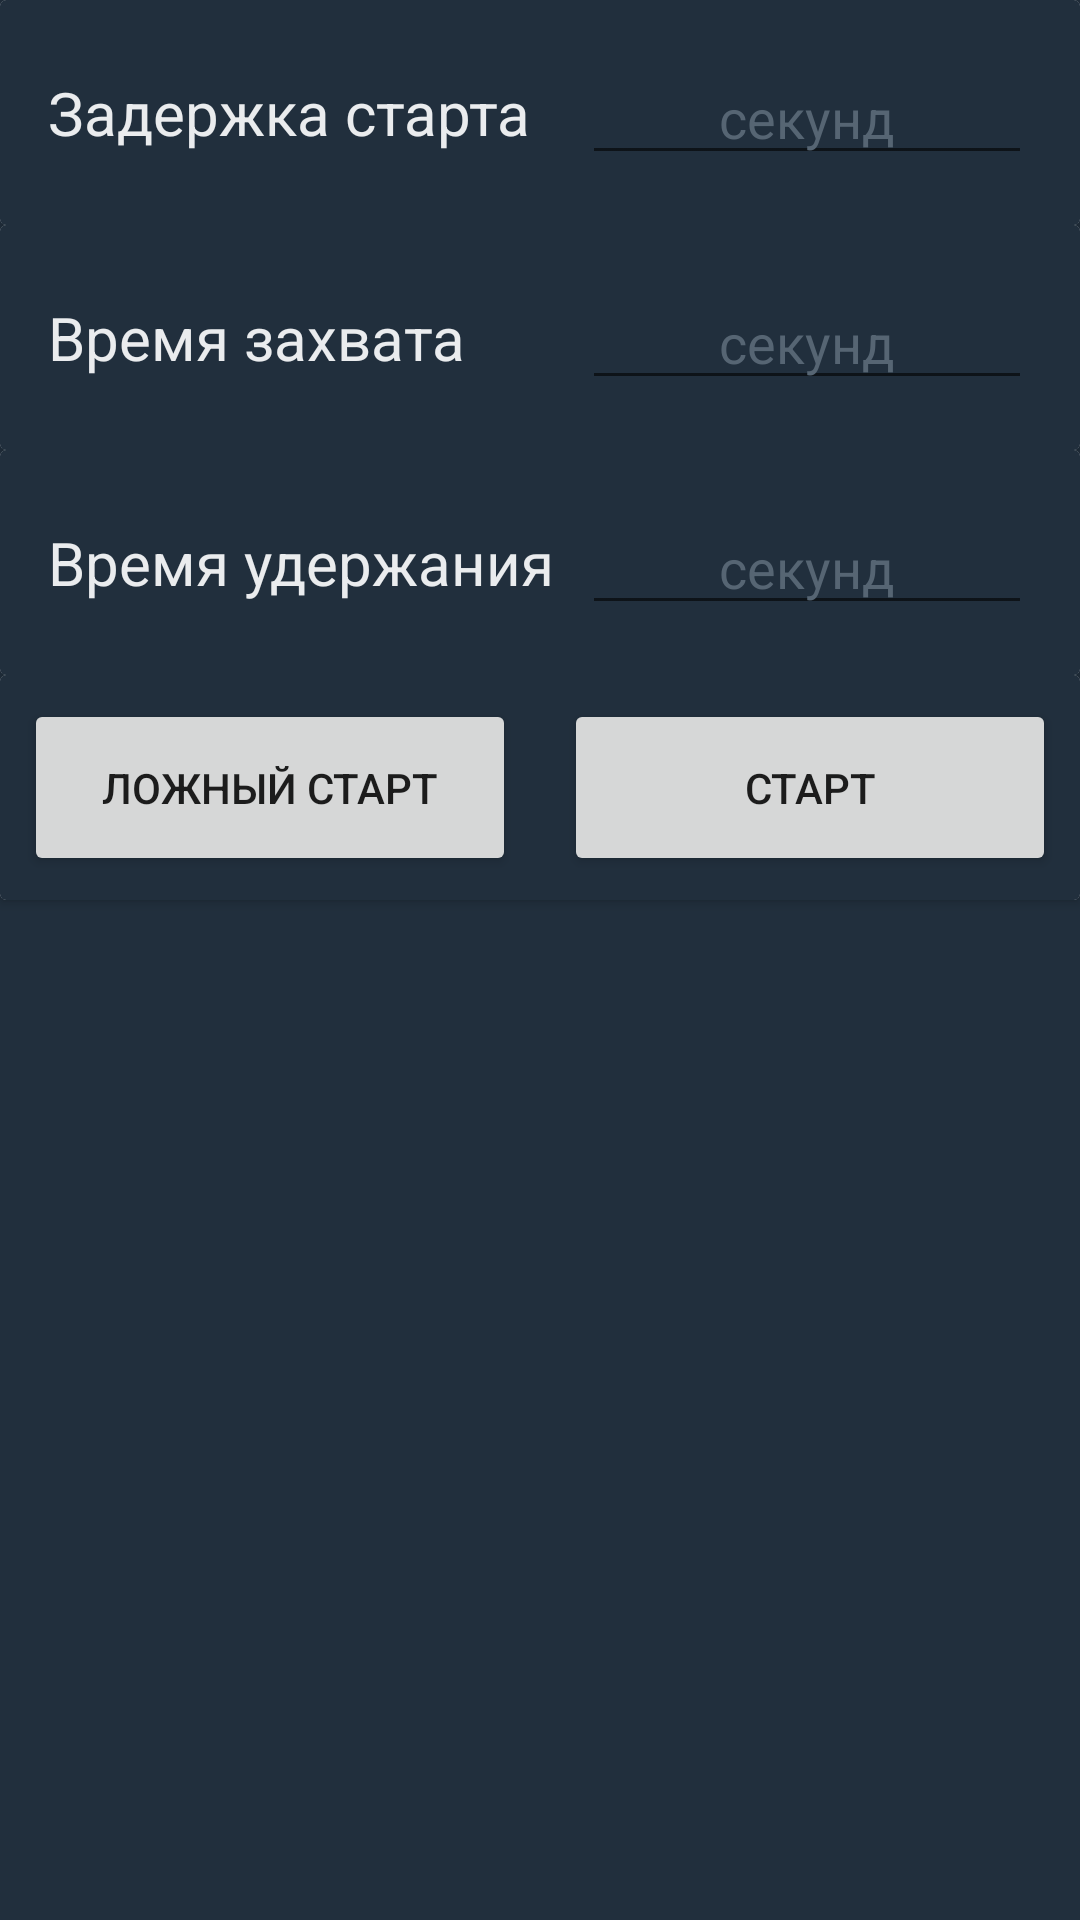

This screen was rendered from an Android layout file. Write that file and the resources it references.
<!-- AndroidManifest.xml: application theme Theme.Killboxapp -->
<!-- res/layout/activity_main.xml -->
<?xml version="1.0" encoding="utf-8"?>
<androidx.constraintlayout.widget.ConstraintLayout xmlns:android="http://schemas.android.com/apk/res/android"
    xmlns:app="http://schemas.android.com/apk/res-auto"
    xmlns:tools="http://schemas.android.com/tools"
    android:layout_width="match_parent"
    android:layout_height="match_parent"
    android:background="@color/backgroundDark"
    tools:context=".MainActivity">

    <LinearLayout
        android:layout_width="match_parent"
        android:layout_height="match_parent"
        android:background="@color/backgroundDark"
        android:orientation="vertical"
        app:layout_constraintBottom_toBottomOf="parent"
        app:layout_constraintEnd_toEndOf="parent"
        app:layout_constraintStart_toStartOf="parent"
        app:layout_constraintTop_toTopOf="parent">

        <androidx.cardview.widget.CardView
            android:layout_width="match_parent"
            android:layout_height="75dp"
            android:background="@color/backgroundDark">

            <androidx.constraintlayout.widget.ConstraintLayout
                android:layout_width="match_parent"
                android:layout_height="match_parent"
                android:background="@color/backgroundDark">

                <TextView
                    android:id="@+id/textView1"
                    android:layout_width="wrap_content"
                    android:layout_height="wrap_content"
                    android:layout_marginStart="16dp"
                    android:text="@string/option_text_start_delay"
                    android:textColor="@color/textLight"
                    android:textSize="20sp"
                    app:layout_constraintBottom_toBottomOf="parent"
                    app:layout_constraintStart_toStartOf="parent"
                    app:layout_constraintTop_toTopOf="parent" />

                <EditText
                    android:id="@+id/editTextStartDelay"
                    android:layout_width="150dp"
                    android:layout_height="wrap_content"
                    android:layout_marginEnd="16dp"
                    android:ems="10"
                    android:hint="@string/text_seconds"
                    android:inputType="number"
                    android:maxLength="4"
                    android:textAlignment="center"
                    android:textColor="@color/textLight"
                    android:textColorHighlight="@color/textLight"
                    android:textColorHint="#566573"
                    android:textColorLink="@color/textLight"
                    app:layout_constraintBottom_toBottomOf="parent"
                    app:layout_constraintEnd_toEndOf="parent"
                    app:layout_constraintTop_toTopOf="parent" />

            </androidx.constraintlayout.widget.ConstraintLayout>
        </androidx.cardview.widget.CardView>

        <androidx.cardview.widget.CardView
            android:layout_width="match_parent"
            android:layout_height="75dp"
            android:background="@color/backgroundDark">

            <androidx.constraintlayout.widget.ConstraintLayout
                android:layout_width="match_parent"
                android:layout_height="match_parent"
                android:background="@color/backgroundDark">

                <TextView
                    android:id="@+id/textView2"
                    android:layout_width="wrap_content"
                    android:layout_height="wrap_content"
                    android:layout_marginStart="16dp"
                    android:text="@string/option_text_conquest_time"
                    android:textColor="@color/textLight"
                    android:textSize="20sp"
                    app:layout_constraintBottom_toBottomOf="parent"
                    app:layout_constraintStart_toStartOf="parent"
                    app:layout_constraintTop_toTopOf="parent" />

                <EditText
                    android:id="@+id/editTextCaptureTime"
                    android:layout_width="150dp"
                    android:layout_height="wrap_content"
                    android:layout_marginEnd="16dp"
                    android:ems="10"
                    android:hint="@string/text_seconds"
                    android:inputType="number"
                    android:maxLength="4"
                    android:textAlignment="center"
                    android:textColor="@color/textLight"
                    android:textColorHighlight="@color/textLight"
                    android:textColorHint="#566573"
                    android:textColorLink="@color/textLight"
                    app:layout_constraintBottom_toBottomOf="parent"
                    app:layout_constraintEnd_toEndOf="parent"
                    app:layout_constraintTop_toTopOf="parent" />

            </androidx.constraintlayout.widget.ConstraintLayout>
        </androidx.cardview.widget.CardView>

        <androidx.cardview.widget.CardView
            android:layout_width="match_parent"
            android:layout_height="75dp"
            android:background="@color/backgroundDark">

            <androidx.constraintlayout.widget.ConstraintLayout
                android:layout_width="match_parent"
                android:layout_height="match_parent"
                android:background="@color/backgroundDark">

                <TextView
                    android:id="@+id/textView3"
                    android:layout_width="wrap_content"
                    android:layout_height="wrap_content"
                    android:layout_marginStart="16dp"
                    android:text="@string/option_text_taking_time"
                    android:textColor="@color/textLight"
                    android:textSize="20sp"
                    app:layout_constraintBottom_toBottomOf="parent"
                    app:layout_constraintStart_toStartOf="parent"
                    app:layout_constraintTop_toTopOf="parent" />

                <EditText
                    android:id="@+id/editTextRetentionTime"
                    android:layout_width="150dp"
                    android:layout_height="wrap_content"
                    android:layout_marginEnd="16dp"
                    android:ems="10"
                    android:hint="@string/text_seconds"
                    android:inputType="number"
                    android:maxLength="4"
                    android:textAlignment="center"
                    android:textColor="@color/textLight"
                    android:textColorHighlight="@color/textLight"
                    android:textColorHint="#566573"
                    android:textColorLink="@color/textLight"
                    app:layout_constraintBottom_toBottomOf="parent"
                    app:layout_constraintEnd_toEndOf="parent"
                    app:layout_constraintTop_toTopOf="parent" />

            </androidx.constraintlayout.widget.ConstraintLayout>
        </androidx.cardview.widget.CardView>

        <androidx.cardview.widget.CardView
            android:layout_width="match_parent"
            android:layout_height="75dp"
            android:background="@color/backgroundDark">

            <androidx.constraintlayout.widget.ConstraintLayout
                android:layout_width="match_parent"
                android:layout_height="match_parent"
                android:background="@color/backgroundDark">

                <androidx.constraintlayout.widget.Guideline
                    android:id="@+id/guideline3"
                    android:layout_width="wrap_content"
                    android:layout_height="wrap_content"
                    android:orientation="vertical"
                    app:layout_constraintGuide_percent="0.5" />

                <Button
                    android:id="@+id/buttonFakeStart"
                    android:layout_width="0dp"
                    android:layout_height="0dp"
                    android:layout_marginStart="8dp"
                    android:layout_marginTop="8dp"
                    android:layout_marginEnd="8dp"
                    android:layout_marginBottom="8dp"
                    android:text="@string/button_text_fake_start"
                    app:layout_constraintBottom_toBottomOf="parent"
                    app:layout_constraintEnd_toStartOf="@+id/guideline3"
                    app:layout_constraintStart_toStartOf="parent"
                    app:layout_constraintTop_toTopOf="parent" />

                <Button
                    android:id="@+id/buttonStart"
                    android:layout_width="0dp"
                    android:layout_height="0dp"
                    android:layout_marginStart="8dp"
                    android:layout_marginTop="8dp"
                    android:layout_marginEnd="8dp"
                    android:layout_marginBottom="8dp"
                    android:text="@string/button_text_start"
                    app:layout_constraintBottom_toBottomOf="parent"
                    app:layout_constraintEnd_toEndOf="parent"
                    app:layout_constraintStart_toStartOf="@+id/guideline3"
                    app:layout_constraintTop_toTopOf="parent" />
            </androidx.constraintlayout.widget.ConstraintLayout>

        </androidx.cardview.widget.CardView>

    </LinearLayout>
</androidx.constraintlayout.widget.ConstraintLayout>
<!-- resources referenced by this layout -->
<resources>
  <color name="backgroundDark">#212F3D</color>
  <color name="textLight">#EAECEE</color>
  <string name="button_text_fake_start">Ложный старт</string>
  <string name="button_text_start">Старт</string>
  <string name="option_text_conquest_time">Время захвата</string>
  <string name="option_text_start_delay">Задержка старта</string>
  <string name="option_text_taking_time">Время удержания</string>
  <string name="text_seconds">секунд</string>
  <style name="Theme.Killboxapp" parent="Base.Theme.Killboxapp" />
  <style name="Base.Theme.Killboxapp" parent="Theme.AppCompat.Light.NoActionBar">
          
          
      </style>
</resources>
